Run: headless pygame with SDL's dummy video driver; simulated clock (each Clock.tick advances the game by its frame time, no real sleeping); random seed 0; keys injected as events and as key.get_pressed() state; no mouse input.
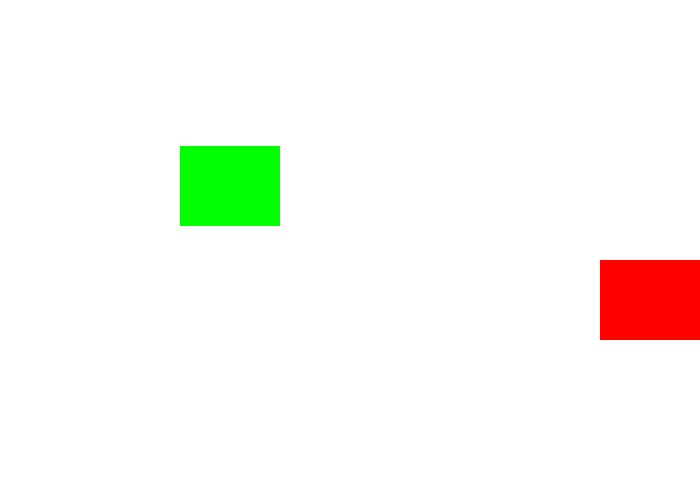
Frame 1 of 4 · flips 1–60 · no input
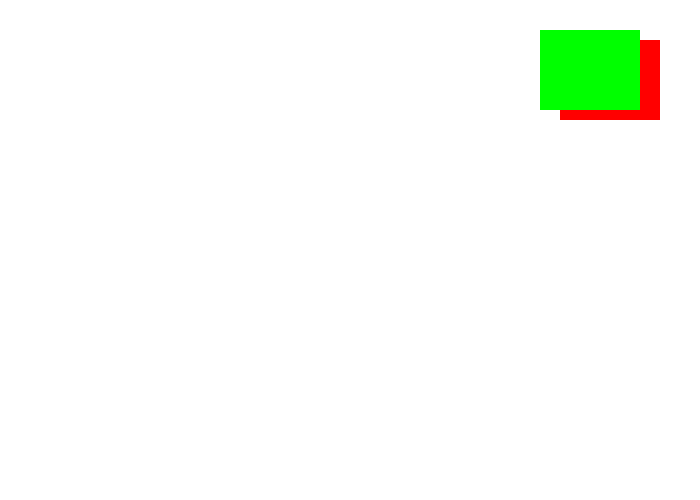
Frame 2 of 4 · flips 61–180 · tapped SPACE, RETURN · held RIGHT (→), D
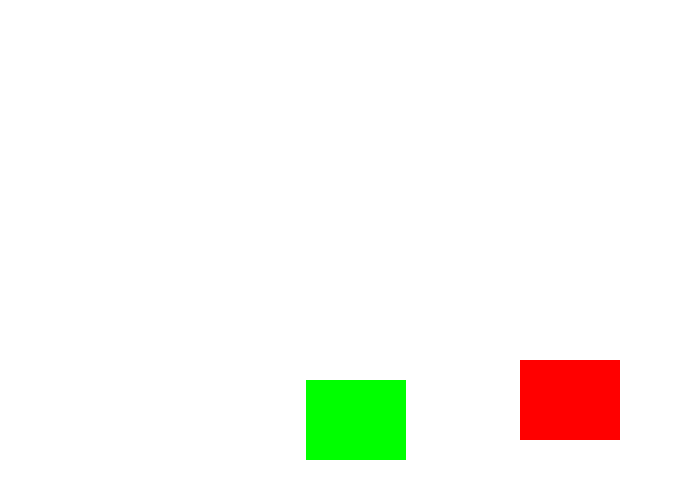
Frame 3 of 4 · flips 181–300 · held DOWN (↓), S
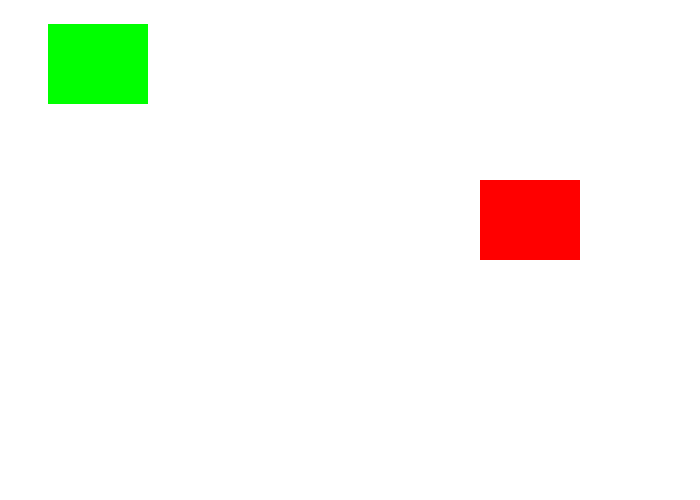
Frame 4 of 4 · flips 301–420 · held LEFT (←), A, UP (↑), W

The pygame program that drew these frames:

import pygame
 
# Define some colors
BLACK = (0, 0, 0)
WHITE = (255, 255, 255)
GREEN = (0, 255, 0)
RED = (255, 0, 0)

pygame.init()
 
# Set the width and height of the screen [width, height]
size = (700, 500)
screen = pygame.display.set_mode(size)
 
pygame.display.set_caption("Animation")
 
# Loop until the user clicks the close button.
done = False
 
# Used to manage how fast the screen updates
clock = pygame.time.Clock()

# variables
x = 0
x_speed = 10
y = 0 
y_speed = 10

x2 = 0 
x2_speed = 3
y2 = 0
y2_speed = 0
accel = 0.08


# -------- Main Program Loop -----------
while not done:
    # --- Main event loop
    for event in pygame.event.get():
        if event.type == pygame.QUIT:
            done = True
 
    # --- Game logic should go here
    x += x_speed
    y += y_speed
    
    y2_speed += accel
    x2 += x2_speed
    y2 += y2_speed    
    
    
    if x > 600:
        x_speed *= -1
    elif x < 0:
        x_speed *= -1
        
    if y > 420:
        y_speed *= -1
    elif y < 0:
        y_speed *= -1

    if x2 > 600:
        x2_speed *= -1
    elif x2 < 0:
        x2_speed *= -1
    if y2 > 420:
        y2_speed *= -1
    elif y2 < 0:
        y2_speed *= -0.7
        x2_speed *= 0.7
    
    
    '''
    #wrap around screen
    if x > 700:
        x = -100
    '''
    
    # --- Screen-clearing code goes here
 
    # Here, we clear the screen to white. Don't put other drawing commands
    # above this, or they will be erased with this command.
 
    # If you want a background image, replace this clear with blit'ing the
    # background image.
    screen.fill(WHITE)
 
    # --- Drawing code should go here
    pygame.draw.rect(screen, RED, [x, y, 100, 80])
    pygame.draw.rect(screen, GREEN, [x2, y2, 100, 80])
    # --- Go ahead and update the screen with what we've drawn.
    pygame.display.flip()
 
    # --- Limit to 60 frames per second
    clock.tick(60)
 
# Close the window and quit.
pygame.quit()
